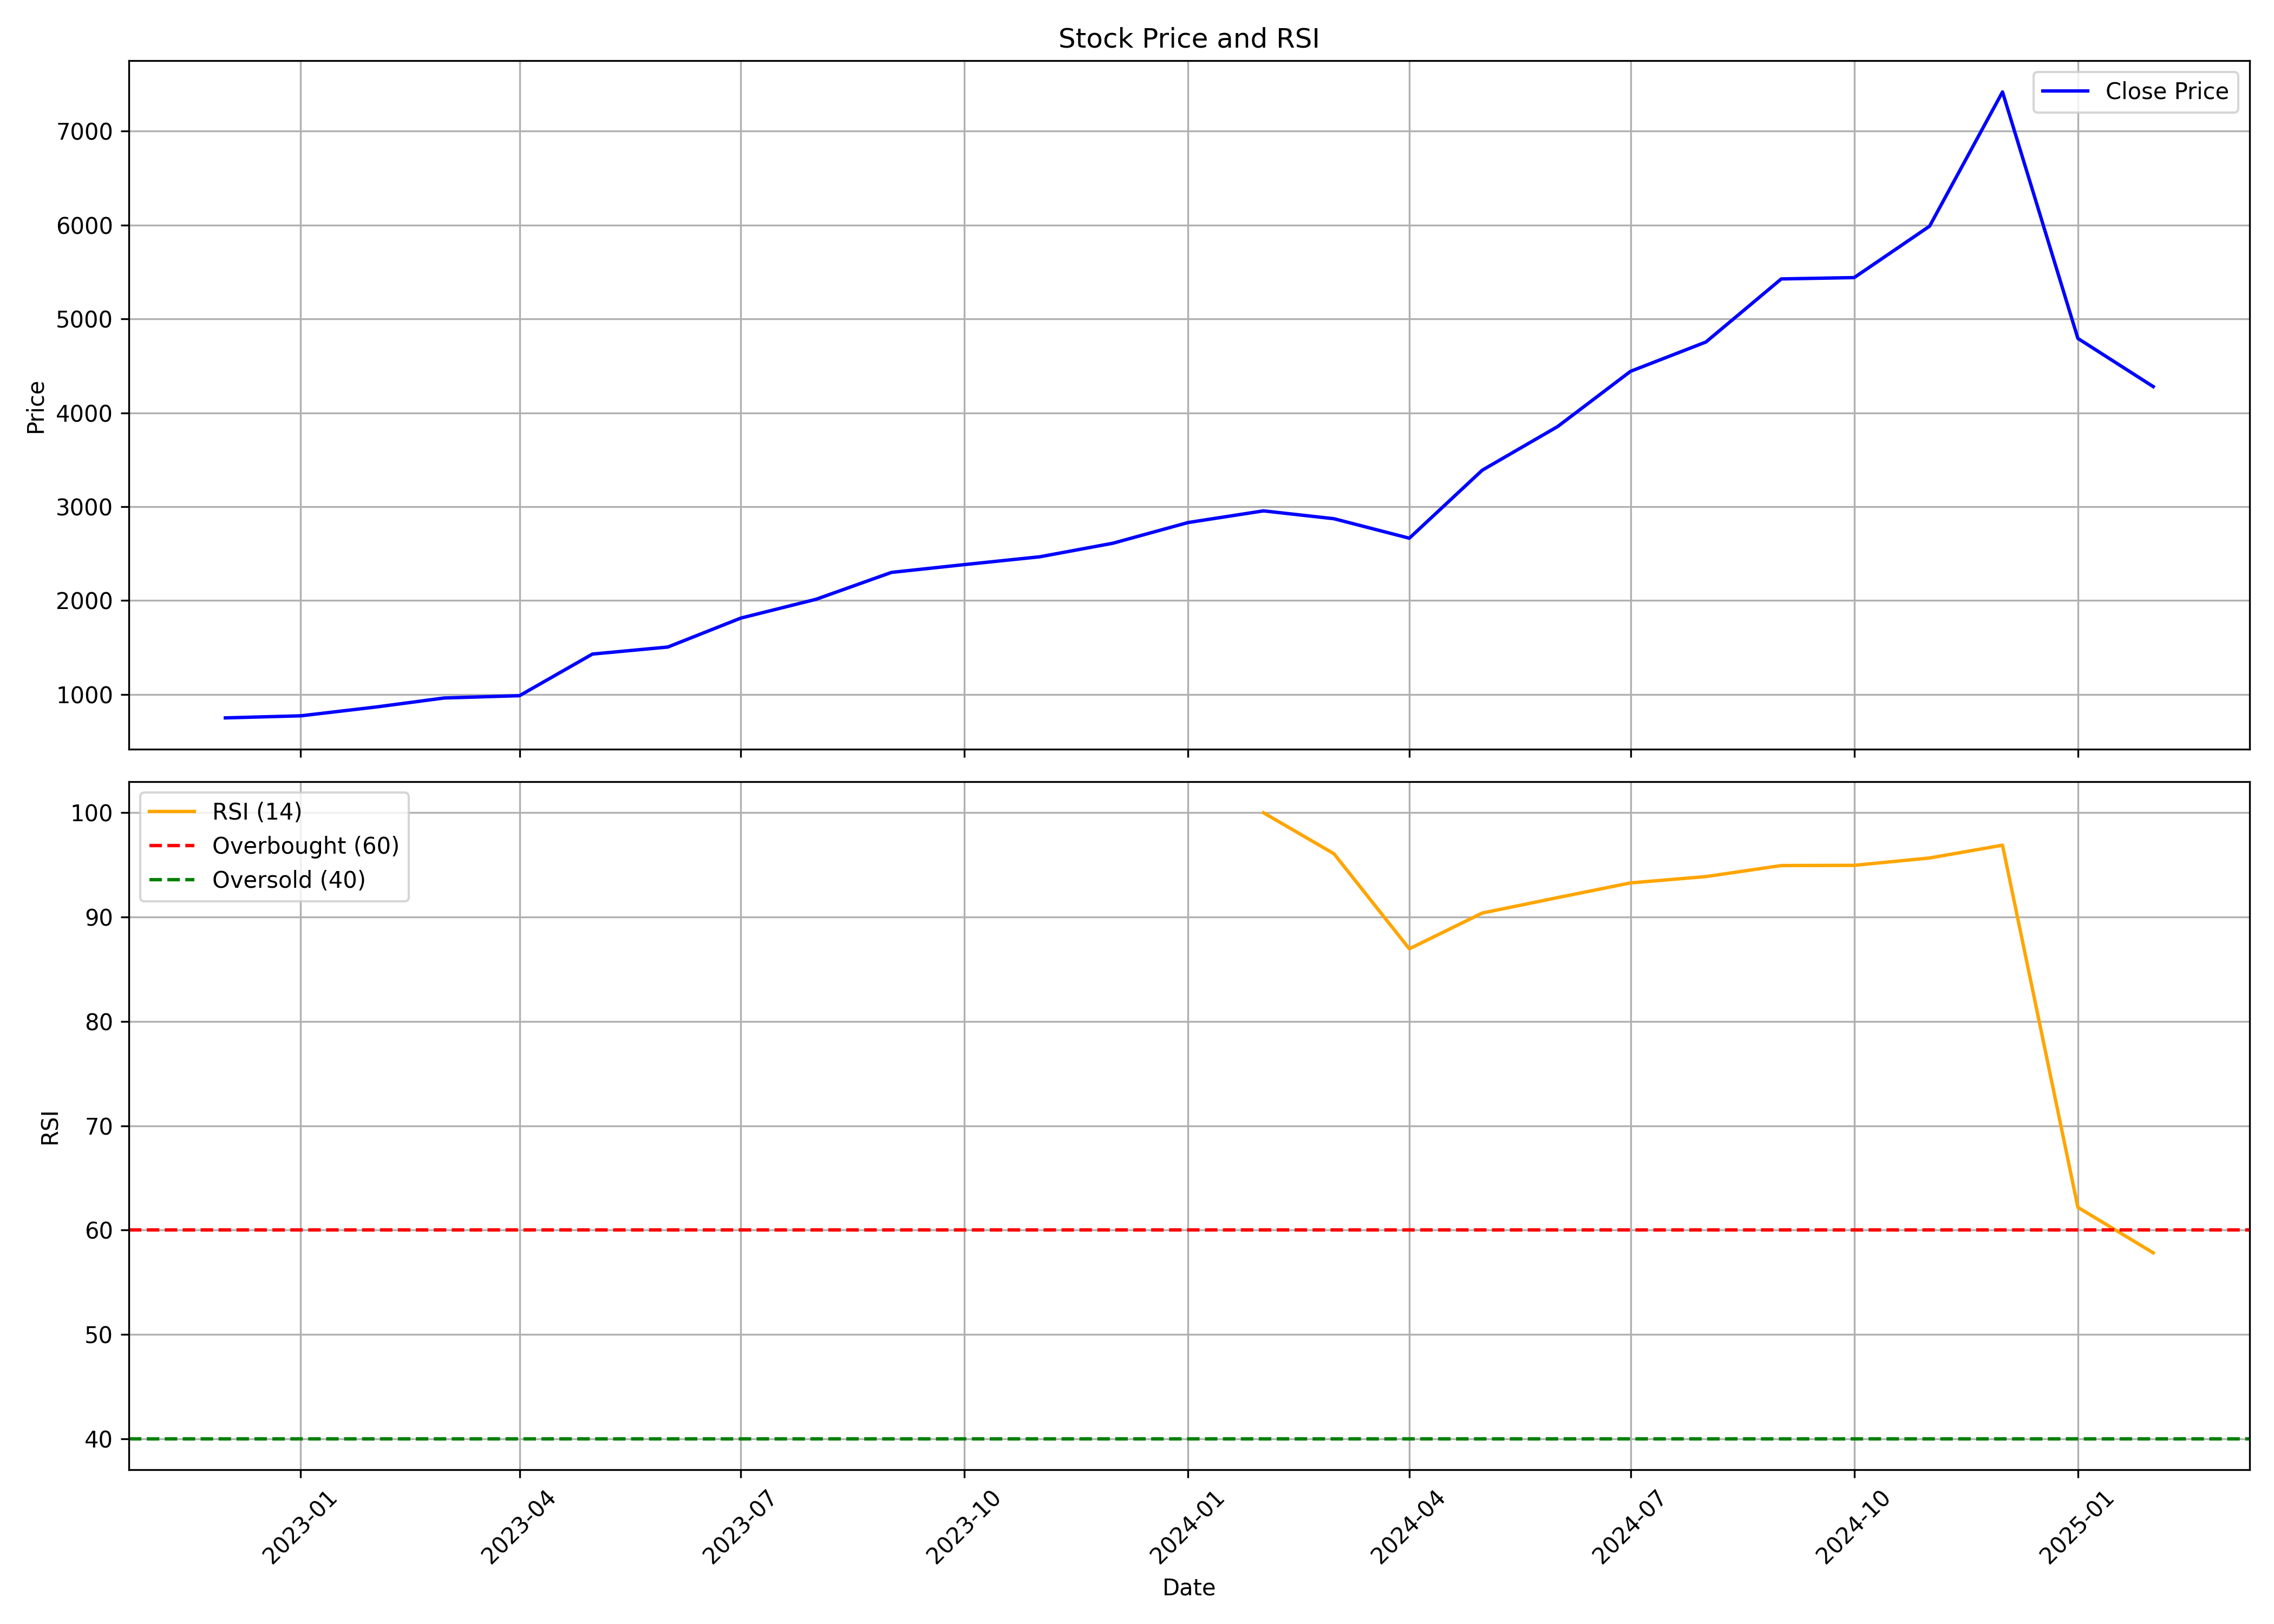

Source data for this figure (header and first rows):
, date, symbol, open, high, low, close, volume, rsi
0, 2022-12-01, KAYNES, 728.2, 796.8, 666.8, 751, 4989465, 
1, 2023-01-01, KAYNES, 750.0, 825.8, 731.8, 772.9, 3364177, 
2, 2023-02-01, KAYNES, 791.8, 958.2, 782.0, 866.8, 5626037, 
3, 2023-03-01, KAYNES, 870.8, 992.7, 858.3, 962.8, 4026880, 
4, 2023-04-01, KAYNES, 972.4, 1070, 932.3, 987.5, 1946562, 
5, 2023-05-01, KAYNES, 987.5, 1455, 951.5, 1431, 7363909, 
6, 2023-06-01, KAYNES, 1432, 1625, 1330, 1505, 5068821, 
7, 2023-07-01, KAYNES, 1513, 1915, 1510, 1814, 4726263, 
8, 2023-08-01, KAYNES, 1801, 2150, 1685, 2014, 5957247, 
9, 2023-09-01, KAYNES, 2017, 2347, 1895, 2300, 4109873, 
10, 2023-10-01, KAYNES, 2300, 2966, 2216, 2383, 3396786, 
11, 2023-11-01, KAYNES, 2325, 2549, 2158, 2467, 2500018, 
12, 2023-12-01, KAYNES, 2480, 3000, 2276, 2611, 3875811, 
13, 2024-01-01, KAYNES, 2600, 2990, 2445, 2831, 2888765, 
14, 2024-02-01, KAYNES, 2890, 3080, 2556, 2956, 3904222, 100.0
15, 2024-03-01, KAYNES, 3040, 3249, 2556, 2872, 6557478, 96.07
16, 2024-04-01, KAYNES, 2850, 2870, 2429, 2664, 3278499, 86.96
17, 2024-05-01, KAYNES, 2664, 3644, 2424, 3389, 5093855, 90.39
18, 2024-06-01, KAYNES, 3556, 4098, 2814, 3853, 6959709, 91.86
19, 2024-07-01, KAYNES, 3872, 4729, 3726, 4442, 6458304, 93.27
20, 2024-08-01, KAYNES, 4441, 5380, 4065, 4754, 6077993, 93.88
21, 2024-09-01, KAYNES, 4792, 5810, 4566, 5426, 15126514, 94.94
22, 2024-10-01, KAYNES, 5456, 5910, 4778, 5440, 8834836, 94.96
23, 2024-11-01, KAYNES, 5480, 6145, 5230, 5987, 8527170, 95.66
24, 2024-12-01, KAYNES, 6016, 7780, 5995, 7417, 14379463, 96.89
25, 2025-01-01, KAYNES, 7439, 7822, 4214, 4792, 25259104, 62.18
26, 2025-02-01, KAYNES, 4850, 5004, 4226, 4279, 6661812, 57.82
